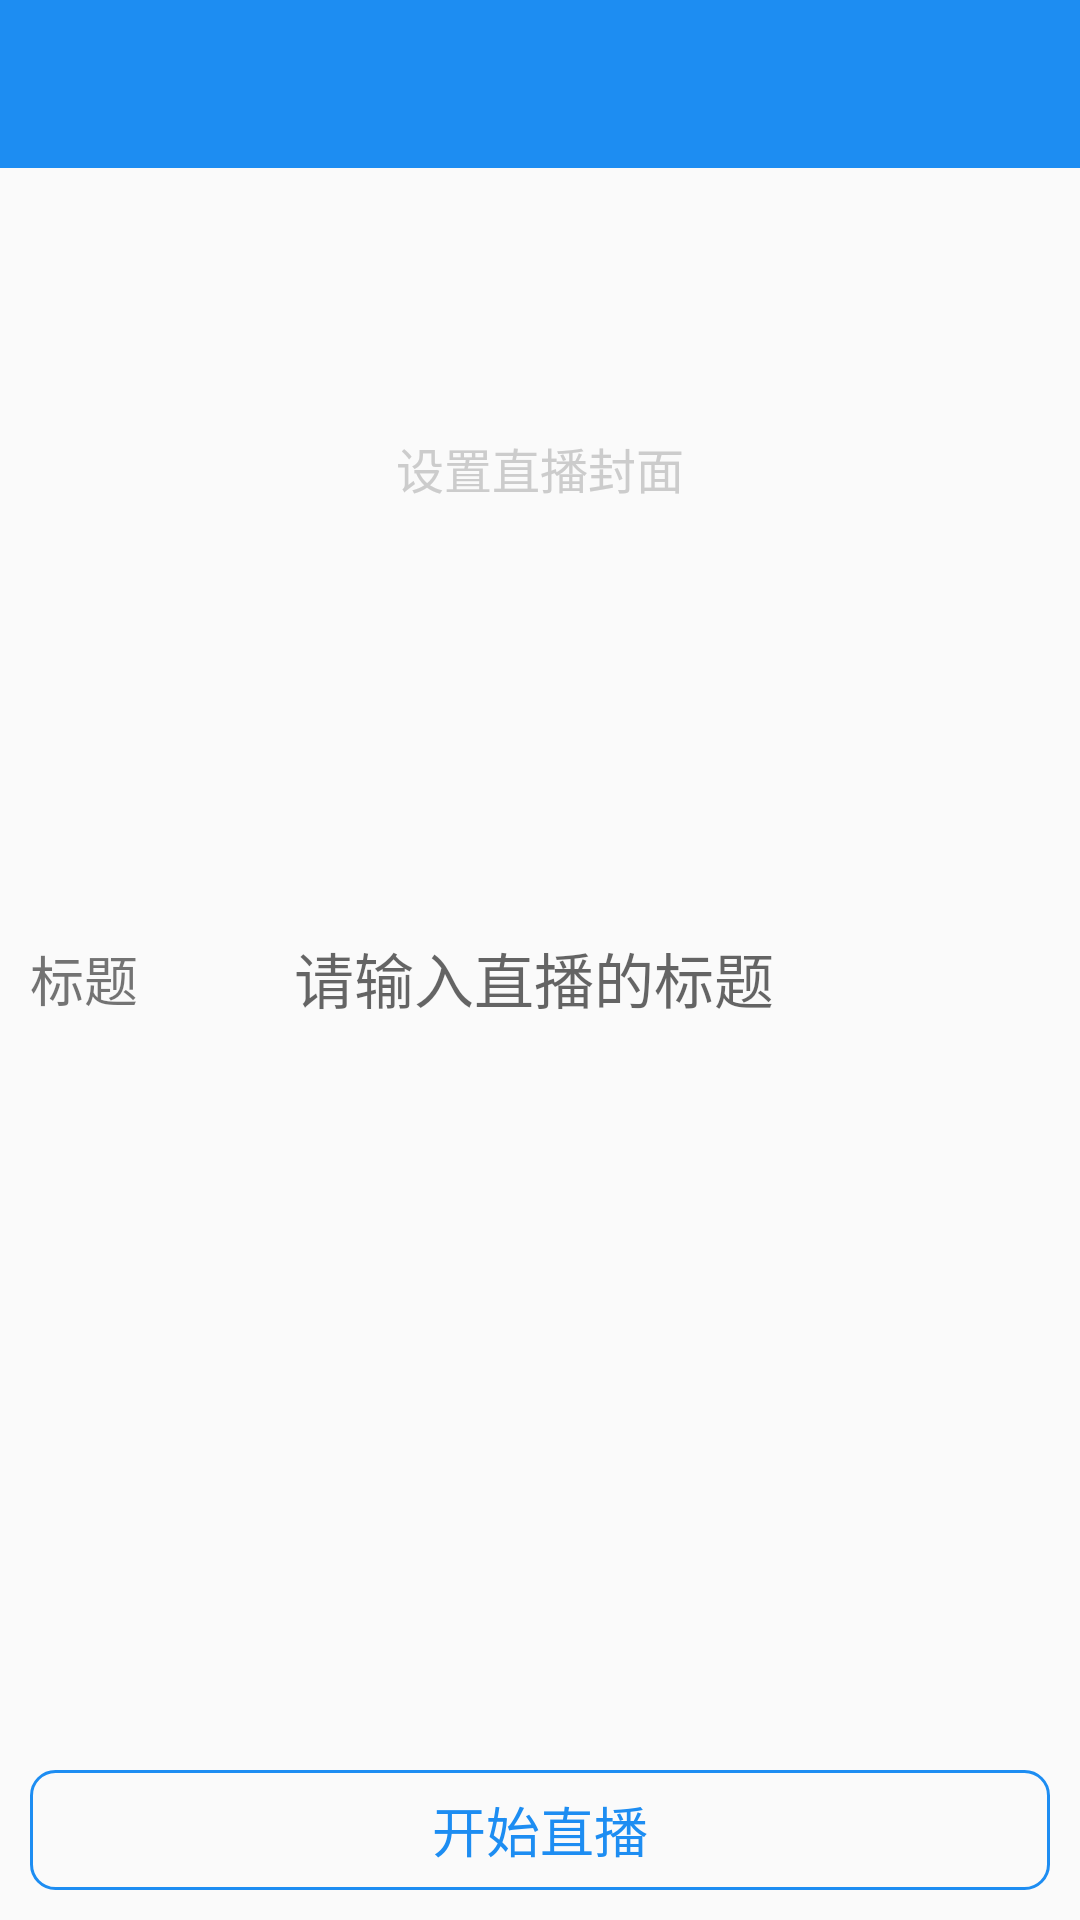

Android layout source for this screen:
<!-- AndroidManifest.xml: application theme AppTheme -->
<!-- res/layout/activity_create_room.xml -->
<?xml version="1.0" encoding="utf-8"?>
<RelativeLayout xmlns:android="http://schemas.android.com/apk/res/android"
    xmlns:app="http://schemas.android.com/apk/res-auto"
    android:id="@+id/activity_create_room"
    android:layout_width="match_parent"
    android:layout_height="match_parent">

    <android.support.v7.widget.Toolbar
        android:id="@+id/titlebar"
        android:layout_width="match_parent"
        android:layout_height="?attr/actionBarSize"
        android:background="@color/colorPrimaryDark"
        app:theme="@style/ThemeOverlay.AppCompat.Dark.ActionBar"
        android:popupTheme="@style/ThemeOverlay.AppCompat.Light"/>

    <LinearLayout
        android:layout_width="match_parent"
        android:layout_height="wrap_content"
        android:layout_below="@id/titlebar"
        android:orientation="vertical">

        <FrameLayout
            android:id="@+id/set_cover"
            android:layout_width="match_parent"
            android:layout_height="wrap_content">

            <ImageView
                android:id="@+id/cover"
                android:layout_width="match_parent"
                android:layout_height="200dp"
                android:background="@drawable/default_cover"
                android:scaleType="fitXY" />

            <TextView
                android:id="@+id/tv_pic_tip"
                android:layout_width="match_parent"
                android:layout_height="wrap_content"
                android:layout_gravity="center"
                android:drawablePadding="5dp"
                android:drawableTop="@drawable/ic_tip_image"
                android:gravity="center"
                android:text="设置直播封面"
                android:textColor="#ccc"
                android:textSize="16sp" />
        </FrameLayout>

        <LinearLayout
            android:layout_width="match_parent"
            android:layout_height="wrap_content"
            android:gravity="center_vertical"
            android:layout_marginTop="10dp"
            android:orientation="horizontal">

            <TextView
                android:layout_width="0dp"
                android:layout_weight="1"
                android:layout_height="wrap_content"
                android:layout_margin="10dp"
                android:text="标题"
                android:textSize="18sp" />

            <EditText
                android:id="@+id/title"
                android:layout_width="0dp"
                android:layout_weight="4"
                android:layout_height="wrap_content"
                android:background="@null"
                android:hint="请输入直播的标题"
                android:lines="4"
                android:maxLength="48"
                android:padding="10dp"
                android:textSize="20sp" />
        </LinearLayout>

        <LinearLayout
            android:layout_width="match_parent"
            android:layout_height="wrap_content"
            android:gravity="center_vertical"
            android:orientation="horizontal">

            <TextView
                android:layout_width="0dp"
                android:layout_weight="1"
                android:layout_height="wrap_content"
                android:layout_margin="10dp"
                android:text=""
                android:textSize="18sp" />

            <TextView
                android:id="@+id/room_no"
                android:layout_width="0dp"
                android:layout_weight="4"
                android:layout_height="wrap_content"
                android:lines="1"
                android:maxLength="32"
                android:padding="10dp"
                android:textSize="20sp" />
        </LinearLayout>


    </LinearLayout>

    <TextView
        android:id="@+id/create"
        android:layout_width="fill_parent"
        android:layout_height="40dp"
        android:layout_alignParentBottom="true"
        android:layout_margin="10dp"
        android:background="@drawable/btn_bkg_red_rect_round"
        android:gravity="center"
        android:onClick="onClick"
        android:text="开始直播"
        android:textColor="@color/colorPrimaryDark"
        android:textSize="18sp" />
</RelativeLayout>
<!-- resources referenced by this layout -->
<resources>
  <color name="colorPrimaryDark">#1D8DF2</color>
  <!-- drawable btn_bkg_red_rect_round (drawable) -->
  <?xml version="1.0" encoding="utf-8"?>
  <shape xmlns:android="http://schemas.android.com/apk/res/android" android:shape="rectangle">
      <corners android:radius="8dp"/>
      <stroke android:color="@color/colorPrimaryDark" android:width="1dp"/>
  </shape>
  <style name="AppTheme" parent="Theme.AppCompat.Light.DarkActionBar">
          
          <item name="colorPrimary">@color/colorPrimary</item>
          <item name="colorPrimaryDark">@color/colorPrimaryDark</item>
          <item name="colorAccent">@color/colorAccent</item>
          <item name="windowNoTitle">true</item>
      </style>
  <color name="colorPrimary">#FFFF</color>
  <color name="colorAccent">#ea6f5a</color>
</resources>
